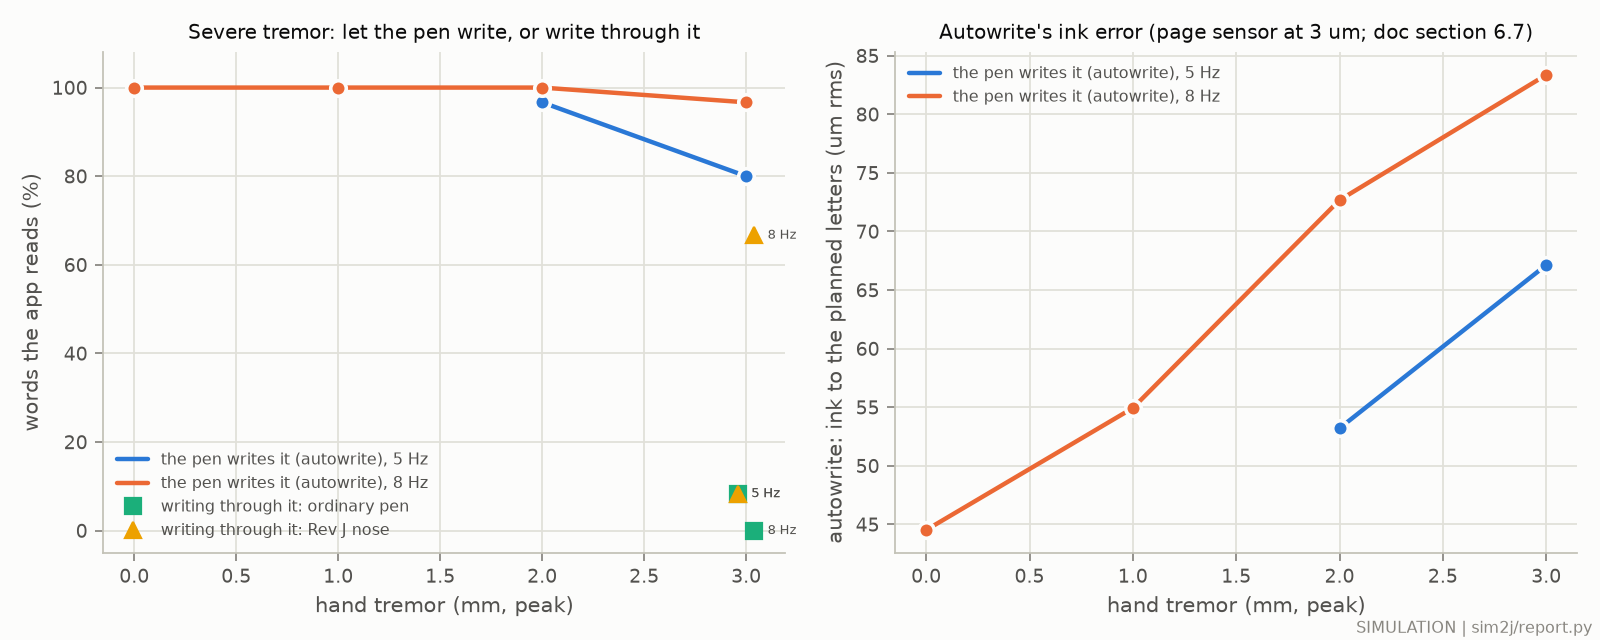

The file beside this chart, header and first rows:
controller, f0_Hz, amp_mm, metric, mean
autowrite, 5, 2, words_app, 0.9667
autowrite, 5, 2, ink_err_um, 53.2
autowrite, 5, 3, words_app, 0.8
autowrite, 5, 3, ink_err_um, 67.13
autowrite, 8, 0, words_app, 1
autowrite, 8, 0, ink_err_um, 44.52
autowrite, 8, 1, words_app, 1
autowrite, 8, 1, ink_err_um, 54.93
autowrite, 8, 2, words_app, 1
autowrite, 8, 2, ink_err_um, 72.67
autowrite, 8, 3, words_app, 0.9667
autowrite, 8, 3, ink_err_um, 83.36
none, 5, 3, words_app, 0.08333
none, 5, 3, ink_err_um, 1552
none, 8, 3, words_app, 0
none, 8, 3, ink_err_um, 1379
nose, 5, 3, words_app, 0.08333
nose, 5, 3, ink_err_um, 1484
nose, 8, 3, words_app, 0.6667
nose, 8, 3, ink_err_um, 818.1
